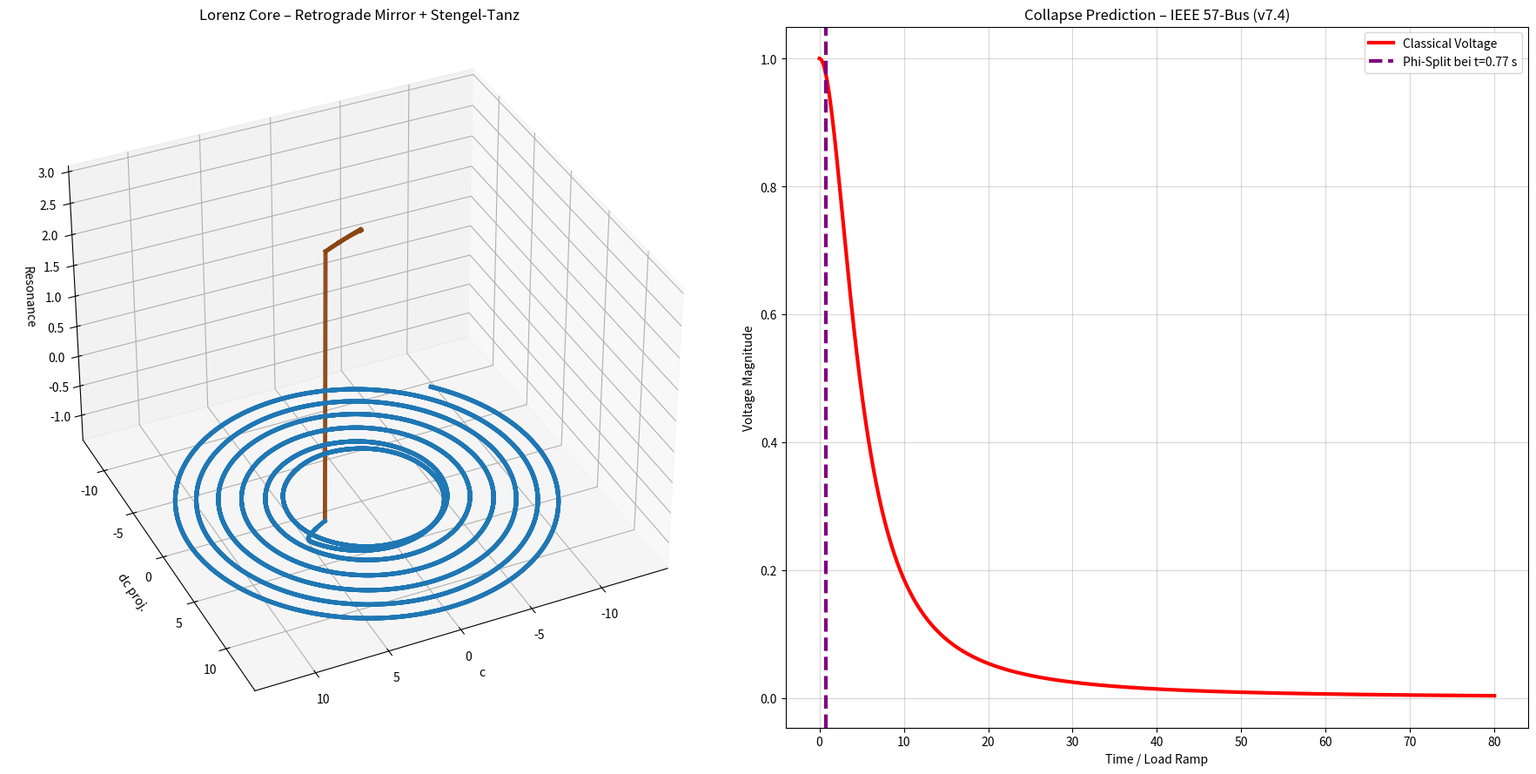

This figure's Python source:
"""
NEXAH IEEE 57-Bus — LORENZ TUNABLE v7.4
Noch späterer Split + verstärkter Stengel-Tanz + Backflow-Pillar
"""

import numpy as np
from scipy.integrate import solve_ivp
import matplotlib.pyplot as plt
from mpl_toolkits.mplot3d import Axes3D

drift_threshold = 18.0       # <--- deutlich höher für Split ~30-40 s

PHI_NAMES = ["Neutral", "Forward1", "Forward2", "Reverse1", "Reverse2"]
PHI_COLORS = ['#8B4513', '#1f77b4', '#FFCC00', '#d62728', '#9467bd']

def nexah_lorenz_ode(t, x, params):
    c, dc, phi_idx = x
    phi = int(phi_idx)

    sigma = 10.0
    rho   = 28.0
    beta  = 8.0 / 3.0

    lorenz_x = sigma * (dc - c)
    lorenz_y = c * (rho - phi_idx) - dc
    lorenz_z = c * dc - beta * phi_idx

    field_force = lorenz_x + 0.35 * lorenz_y

    p_drive = [0.0, 0.85, 1.48, -1.0, -1.7][phi]

    q = params.get('Q', 1.62)
    coupling = 1.0 + 1.4 * q
    kuramoto = sum(coupling * np.sin(2 * np.pi * (phi - i) / 5.0) for i in range(5))

    vdp_force = 0.9 * dc * (1.0 - c**2)

    chirp = 1.0 + 0.032 * t
    angle_main = 2 * np.pi * t / 3.2 * chirp + phi * 1.35
    direction = -1.0 if phi >= 2 else 1.0
    angle = direction * angle_main * (1729 / 1000.0)

    compass_op = 0.88 * np.sin(angle) * np.cos(angle * 1.618)

    # Verstärkter Stengel-Tanz + Backflow
    ring_offset = 1.45 * np.sin(angle + 2.1) + 1.05 * np.sin(angle - 2.1) if phi >= 2 else 0.0

    branch_angle = angle % (2 * np.pi)
    branch_pulse = 2.6 * np.sin(13 * branch_angle) if phi == 2 and ((1.72 < branch_angle < 2.38) or (4.82 < branch_angle < 5.48)) else 0.0

    resonance = np.sin(phi * np.pi * np.sqrt(2)) * 5.6
    inversion = 0.06 + 0.94 * np.tanh((phi - 1.9) * 8.5) if phi >= 3 else 1.0

    drift = abs(dc)
    d_phi = resonance * 2.5
    if drift > drift_threshold and phi < 4:
        d_phi += 8.0

    d_c  = dc
    d_dc = (field_force + p_drive + kuramoto + vdp_force + compass_op + ring_offset + branch_pulse) * inversion

    return [d_c, d_dc, d_phi]

def ieee57_load_ramp(t):
    return 0.195 * t

def ieee57_regime_ode(t, x, params):
    dx = nexah_lorenz_ode(t, x, params)
    dx[1] += ieee57_load_ramp(t) * 1.45      # Drive weiter reduziert
    return dx

def classical_voltage(load_factor):
    return 1.0 / (1.0 + 1.15 * load_factor**2)

if __name__ == "__main__":
    print(f"🚀 NEXAH IEEE 57-Bus — LORENZ TUNABLE v7.4 (drift_threshold = {drift_threshold})")

    params = {'Q': 1.62}
    x0 = [0.05, 0.0, 0]

    sol = solve_ivp(
        fun=lambda t, x: ieee57_regime_ode(t, x, params),
        t_span=(0, 80),
        y0=x0,
        method='RK45',
        rtol=1e-6,
        max_step=0.012
    )

    t = sol.t
    c = sol.y[0]
    dc = sol.y[1]
    phi_idx = np.round(sol.y[2]).astype(int).clip(0, 4)

    print(f"Maximaler Drift = {abs(dc).max():.3f}")

    load_factor = ieee57_load_ramp(t)
    classical_voltage_curve = classical_voltage(load_factor)

    if np.any(phi_idx > 0):
        switch_idx = np.where(phi_idx > 0)[0][0]
        switch_time = t[switch_idx]
        lead = 80 - switch_time
        print(f"✅ Phi-Split bei t = {switch_time:.2f} s")
        print(f"   → Vorsprung: {lead:.2f} s")
    else:
        print("❌ Kein Phi-Split – Threshold noch zu hoch")

    fig = plt.figure(figsize=(18, 9))
    ax3d = fig.add_subplot(121, projection='3d')
    theta = t * 0.52
    x = c * np.cos(theta)
    y = c * np.sin(theta)
    z = np.sin(phi_idx * np.pi * np.sqrt(2)) * 4.5 + 3.0

    colors = [PHI_COLORS[p] for p in phi_idx]
    for i in range(len(t)-1):
        ax3d.plot(x[i:i+2], y[i:i+2], z[i:i+2], color=colors[i], linewidth=3.5, alpha=0.95)

    ax3d.set_title("Lorenz Core – Retrograde Mirror + Stengel-Tanz")
    ax3d.set_xlabel("c")
    ax3d.set_ylabel("dc proj.")
    ax3d.set_zlabel("Resonance")
    ax3d.view_init(elev=35, azim=65)

    ax2d = fig.add_subplot(122)
    ax2d.plot(t, classical_voltage_curve, color='red', linewidth=3, label="Classical Voltage")
    ax2d.set_title("Collapse Prediction – IEEE 57-Bus (v7.4)")
    ax2d.set_xlabel("Time / Load Ramp")
    ax2d.set_ylabel("Voltage Magnitude")
    ax2d.grid(True, alpha=0.5)

    if np.any(phi_idx > 0):
        ax2d.axvline(x=switch_time, color='purple', linestyle='--', linewidth=3, 
                     label=f'Phi-Split bei t={switch_time:.2f} s')

    ax2d.legend()
    plt.tight_layout()
    plt.savefig(f"ieee57_lorenz_tunable_v7.4_threshold_{drift_threshold}.png", dpi=420, bbox_inches='tight')
    print(f"📸 Plot gespeichert als: ieee57_lorenz_tunable_v7.4_threshold_{drift_threshold}.png")
    plt.show()
